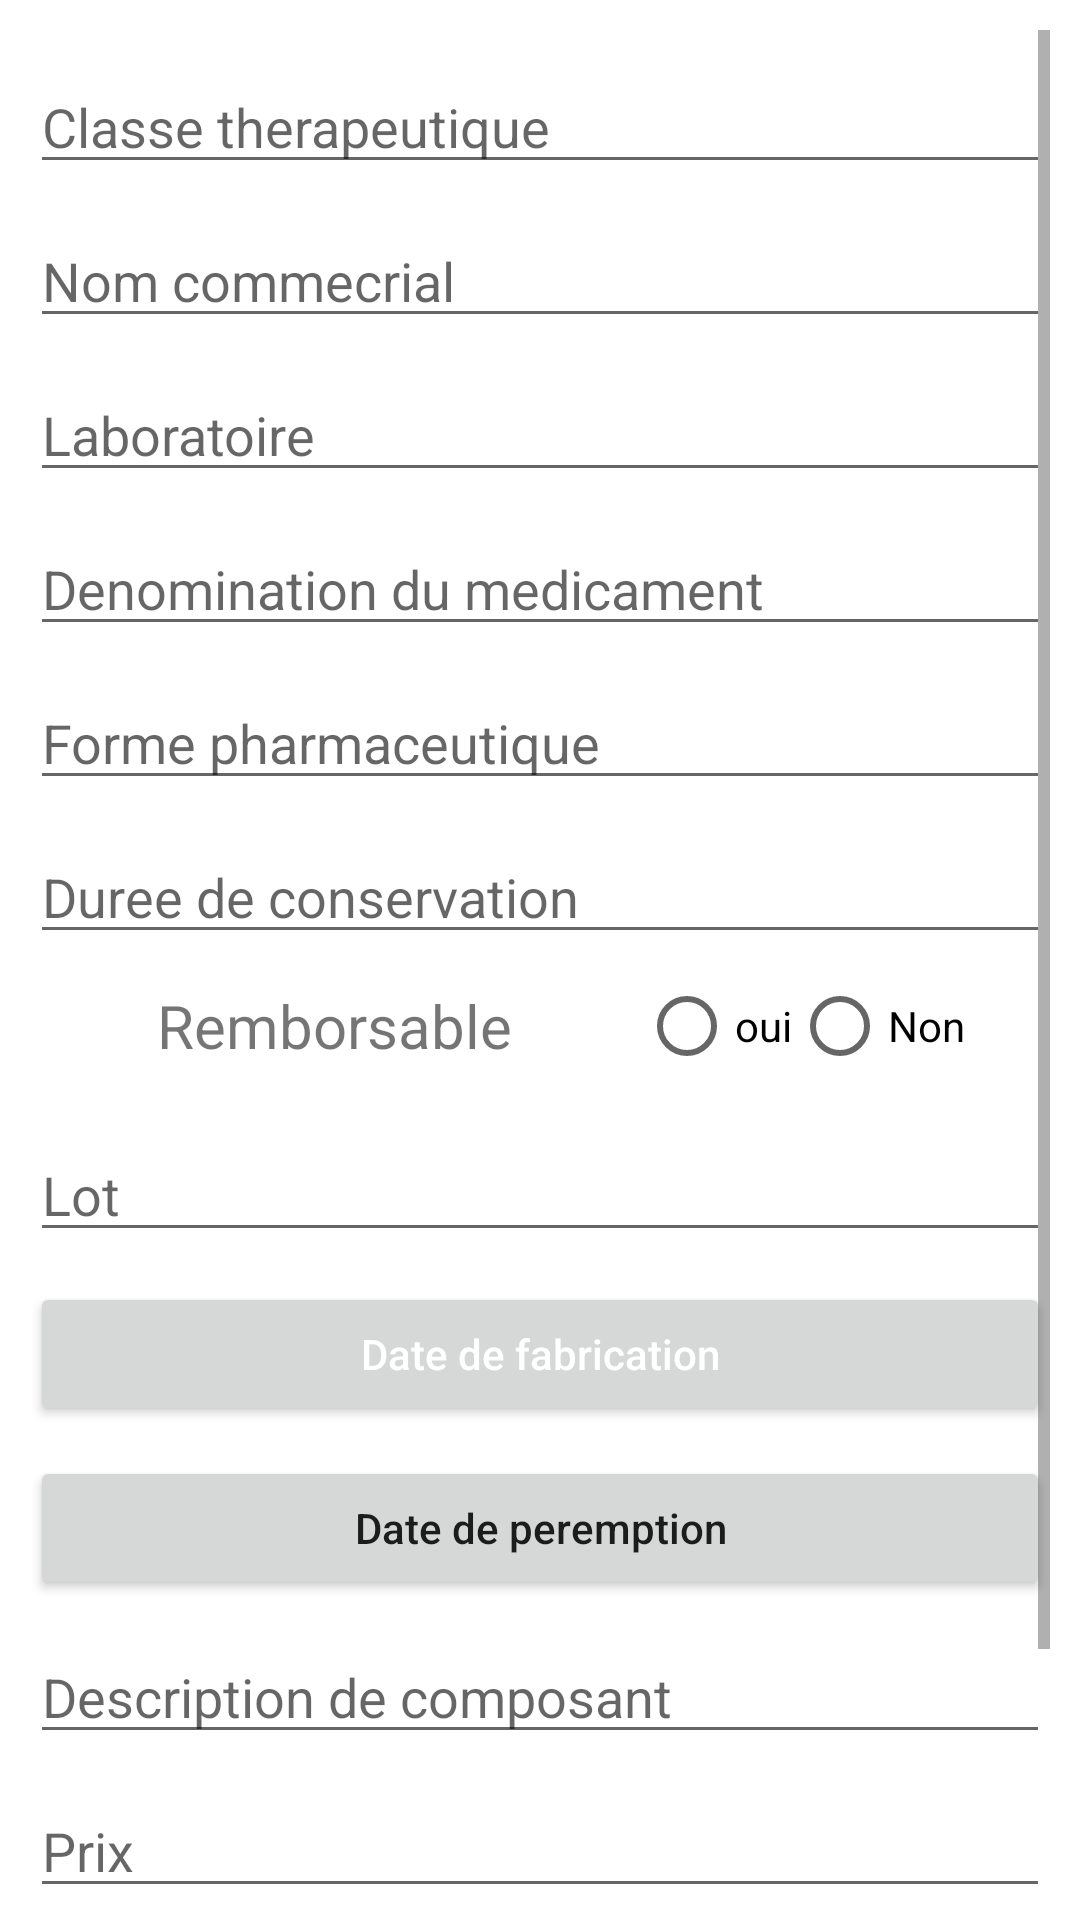

Layout XML and referenced resources for this Android screen:
<!-- AndroidManifest.xml: application theme Theme.MedApp -->
<!-- res/layout/activity_add_med.xml -->
<?xml version="1.0" encoding="utf-8"?>
<ScrollView
    xmlns:android="http://schemas.android.com/apk/res/android"
    xmlns:tools="http://schemas.android.com/tools"
    xmlns:app="http://schemas.android.com/apk/res-auto"
    android:layout_width="match_parent"
    android:layout_height="match_parent"
    android:orientation="vertical"
    tools:context=".AddMedActivity"
    android:padding="10dp">

    <LinearLayout
        android:layout_width="match_parent"
        android:layout_height="match_parent"
        android:orientation="vertical">

        <EditText
            android:layout_width="match_parent"
            android:layout_height="wrap_content"
            android:id="@+id/classe_therapeutique"
            android:layout_marginTop="10dp"
            android:hint="Classe therapeutique"
            android:inputType="text"
            />

        <EditText
            android:layout_width="match_parent"
            android:layout_height="wrap_content"
            android:id="@+id/nom_commercial"
            android:layout_marginTop="10dp"
            android:hint="Nom commecrial"
            android:inputType="text"

            />

        <EditText
            android:layout_width="match_parent"
            android:layout_height="wrap_content"
            android:id="@+id/laboratoire"
            android:layout_marginTop="10dp"
            android:hint="Laboratoire"
            android:inputType="text"

            />

        <EditText
            android:layout_width="match_parent"
            android:layout_height="wrap_content"
            android:id="@+id/denomination_du_medicament"
            android:layout_marginTop="10dp"
            android:hint="Denomination du medicament"
            android:inputType="text"

            />

        <EditText
            android:layout_width="match_parent"
            android:layout_height="wrap_content"
            android:id="@+id/forme_pharmaceutique"
            android:layout_marginTop="10dp"
            android:hint="Forme pharmaceutique"
            android:inputType="text"

            />

        <EditText
            android:layout_width="match_parent"
            android:layout_height="wrap_content"
            android:id="@+id/duree_de_conservation"
            android:layout_marginTop="10dp"
            android:hint="Duree de conservation"
            android:inputType="number"

            />


        <LinearLayout
            android:orientation="horizontal"
            android:layout_width="match_parent"
            android:layout_height="wrap_content"
            android:weightSum="8"
            >

            <TextView
                android:layout_width="wrap_content"
                android:layout_height="match_parent"
                android:layout_weight="6"
                android:gravity="center"
                android:id="@+id/remborsableText"
                android:text="Remborsable"
                android:textSize="20dp" />


            <RadioGroup
                android:layout_width="wrap_content"
                android:layout_height="wrap_content"
                android:orientation="horizontal"
                >

                <RadioButton
                    android:id="@+id/Addremborsableoui"
                    android:layout_width="wrap_content"
                    android:layout_height="match_parent"
                    android:text="oui"
                    android:layout_weight="2"></RadioButton>

                <RadioButton
                    android:id="@+id/Addremborsablenon"
                    android:layout_width="match_parent"
                    android:layout_height="wrap_content"
                    android:text="Non"
                    android:layout_weight="2"></RadioButton>
            </RadioGroup>

        </LinearLayout>


        <EditText
            android:layout_width="match_parent"
            android:layout_height="wrap_content"
            android:id="@+id/lot"
            android:layout_marginTop="10dp"
            android:hint="Lot"
            android:inputType="text"

            />

        <Button
            android:layout_gravity="center"
            android:layout_width="match_parent"
            android:layout_height="wrap_content"
            android:id="@+id/date_de_fabrication"
            android:layout_marginTop="10dp"
            android:textColor="@color/white"
            android:text="Date de fabrication"
            android:inputType="date"

            />


        <Button
            android:layout_gravity="center"
            android:layout_width="match_parent"
            android:layout_height="wrap_content"
            android:id="@+id/date_de_peremption"
            android:layout_marginTop="10dp"
            android:text="Date de peremption"
            android:inputType="date"

            />

        <EditText
            android:layout_width="match_parent"
            android:layout_height="wrap_content"
            android:id="@+id/description_de_composant"
            android:layout_marginTop="10dp"
            android:hint="Description de composant"
            android:inputType="text"

            />

        <EditText
            android:layout_width="match_parent"
            android:layout_height="wrap_content"
            android:id="@+id/prix"
            android:layout_marginTop="10dp"
            android:hint="Prix"
            android:inputType="numberDecimal"

            />

        <EditText
            android:layout_width="match_parent"
            android:layout_height="wrap_content"
            android:id="@+id/quantite_en_stock"
            android:layout_marginTop="10dp"
            android:hint="Quantite en stock"
            android:inputType="number"

            />

        <LinearLayout
            android:layout_width="match_parent"
            android:layout_height="wrap_content"
            android:weightSum="2">
            <Button
                android:layout_width="0dp"
                android:layout_height="wrap_content"
                android:id="@+id/qr_code"
                android:text="Scanner"
                android:layout_marginRight="5dp"
                android:layout_weight="1"/>
            <Button
                android:layout_width="0dp"
                android:layout_height="wrap_content"
                android:shadowColor="#698569"
                android:id="@+id/ajouter"
                android:text="Ajouter"
                android:layout_marginRight="5dp"
                android:layout_weight="1"/>
        </LinearLayout>

    </LinearLayout>


</ScrollView>
<!-- resources referenced by this layout -->
<resources>
  <style name="Theme.MedApp" parent="Theme.MaterialComponents.DayNight.DarkActionBar">
          
          <item name="colorPrimary">@color/purple_500</item>
          <item name="colorPrimaryVariant">@color/purple_700</item>
          <item name="colorOnPrimary">@color/white</item>
          
          <item name="colorSecondary">@color/teal_200</item>
          <item name="colorSecondaryVariant">@color/teal_700</item>
          <item name="colorOnSecondary">@color/black</item>
          
          <item name="android:statusBarColor" tools:targetApi="l">?attr/colorPrimaryVariant</item>
          
      </style>
  <!-- not gathered from this repository: default colours our renderer supplied (Android Studio template values) -->
  <color name="purple_500">#FF6200EE</color>
  <color name="purple_700">#FF3700B3</color>
  <color name="teal_200">#FF03DAC5</color>
  <color name="teal_700">#FF018786</color>
  <color name="black">#FF000000</color>
  <color name="white">#FFFFFFFF</color>
</resources>
